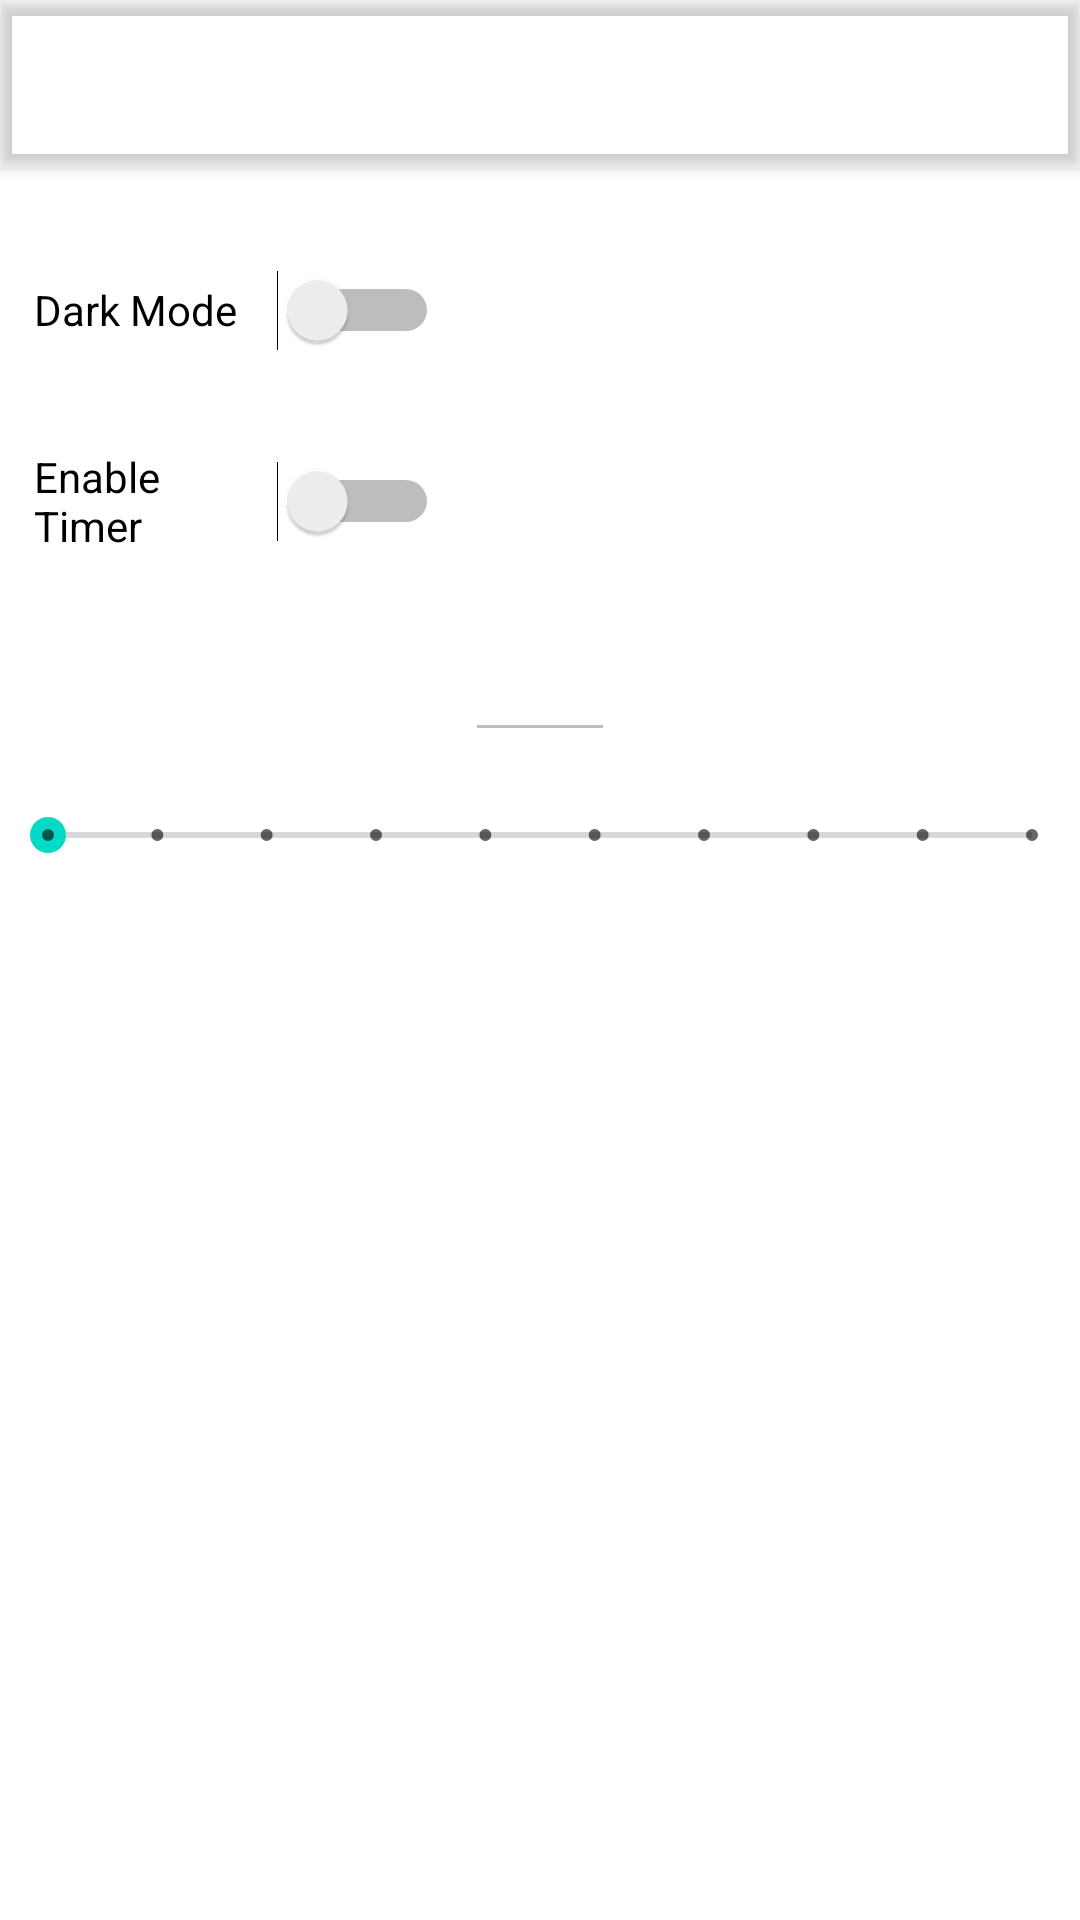

Here is an Android app screen rendered from its layout file. Give the layout XML and the strings, colors and styles it references.
<!-- AndroidManifest.xml: application theme AppBaseTheme -->
<!-- res/layout/activity_settings.xml -->
<?xml version="1.0" encoding="utf-8"?>
<androidx.constraintlayout.widget.ConstraintLayout xmlns:android="http://schemas.android.com/apk/res/android"
    xmlns:app="http://schemas.android.com/apk/res-auto"
    xmlns:tools="http://schemas.android.com/tools"
    android:layout_width="match_parent"
    android:layout_height="match_parent"
    tools:context=".settingsCalls.Settings">

    <include
        android:id="@+id/toolbar"
        layout="@layout/toolbar" />

    <Switch
        android:id="@+id/dark_mode_switch"
        android:layout_width="135dp"
        android:layout_height="40dp"
        android:checked="false"
        android:text="@string/dark_mode_switch"
        app:layout_constraintBottom_toBottomOf="parent"
        app:layout_constraintEnd_toEndOf="parent"
        app:layout_constraintHorizontal_bias="0.05"
        app:layout_constraintStart_toStartOf="parent"
        app:layout_constraintTop_toBottomOf="@+id/toolbar"
        app:layout_constraintVertical_bias="0.05"
        tools:ignore="UseSwitchCompatOrMaterialXml" />

    <Switch
        android:id="@+id/timer_switch"
        android:layout_width="135dp"
        android:layout_height="40dp"
        android:checked="false"
        android:text="@string/timer_switch"
        app:layout_constraintBottom_toBottomOf="parent"
        app:layout_constraintEnd_toEndOf="parent"
        app:layout_constraintHorizontal_bias="0.05"
        app:layout_constraintStart_toStartOf="parent"
        app:layout_constraintTop_toBottomOf="@+id/dark_mode_switch"
        app:layout_constraintVertical_bias="0.05"
        tools:ignore="UseSwitchCompatOrMaterialXml" />

    <EditText
        android:id="@+id/time_set_edit_text"
        android:layout_width="50dp"
        android:layout_height="45dp"
        android:textAlignment="center"
        android:enabled="false"
        android:ems="10"
        android:inputType="time"
        android:autofillHints="@string/time_set"
        app:layout_constraintBottom_toBottomOf="parent"
        app:layout_constraintEnd_toEndOf="parent"
        app:layout_constraintHorizontal_bias="0.5"
        app:layout_constraintStart_toStartOf="parent"
        app:layout_constraintTop_toBottomOf="@+id/timer_switch"
        app:layout_constraintVertical_bias="0.046"
        tools:ignore="LabelFor" />

    <SeekBar
        android:id="@+id/time_seek_bar"
        style="@style/Widget.AppCompat.SeekBar.Discrete"
        android:layout_width="match_parent"
        android:layout_height="wrap_content"
        android:max="9"
        app:layout_constraintBottom_toBottomOf="parent"
        app:layout_constraintEnd_toEndOf="parent"
        app:layout_constraintHorizontal_bias="0.0"
        app:layout_constraintStart_toStartOf="parent"
        app:layout_constraintTop_toBottomOf="@+id/time_set_edit_text"
        app:layout_constraintVertical_bias="0.05" />


</androidx.constraintlayout.widget.ConstraintLayout>
<!-- res/layout/toolbar.xml (included above) -->
<?xml version="1.0" encoding="utf-8"?>
<com.google.android.material.appbar.MaterialToolbar xmlns:android="http://schemas.android.com/apk/res/android"
    android:layout_width="match_parent"
    android:layout_height="wrap_content"
    android:elevation="3dp" />
<!-- resources referenced by this layout -->
<resources>
  <string name="dark_mode_switch">Dark Mode</string>
  <string name="time_set">Time Set</string>
  <string name="timer_switch">Enable Timer</string>
  <style name="AppBaseTheme" parent="Theme.MaterialComponents.DayNight.NoActionBar">
          
       
          <item name="android:windowDisablePreview">true</item>
          <item name="colorPrimary">@color/purple_500</item>
          <item name="colorPrimaryVariant">@color/purple_700</item>
          <item name="colorOnPrimary">@color/white</item>
          
          <item name="colorSecondary">@color/teal_200</item>
          <item name="colorSecondaryVariant">@color/teal_700</item>
          <item name="colorOnSecondary">@color/black</item>
          
          <item name="android:statusBarColor" tools:targetApi="Q">?attr/colorPrimaryVariant</item>
          
  
      </style>
  <!-- not gathered from this repository: default colours our renderer supplied (Android Studio template values) -->
  <color name="purple_500">#FF6200EE</color>
  <color name="purple_700">#FF3700B3</color>
  <color name="teal_200">#FF03DAC5</color>
  <color name="teal_700">#FF018786</color>
  <color name="black">#FF000000</color>
  <color name="white">#FFFFFFFF</color>
</resources>
